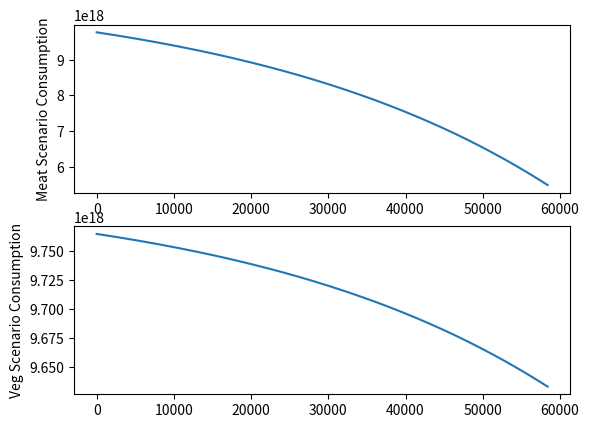

This chart was generated by the following Python code:
# -*- coding: utf-8 -*-
import numpy as np
import matplotlib.pyplot as plt

np.random.seed(3)
States = ['CA','PD','PA']

TransitionStates = [['CACA','CAPD','CAPA'], ['PDCA','PDPD','PDPA'], ['PACA','PAPD','PAPA']]
TransitionProbabilities = [[0.05,0.02,0.93],[0.18,0.80,0.02],[0.05,0.02,0.93]]

consumptionWaterCarnistList = list()
consumptionWaterVeg = list()
scenariosList = list()

NumDays = 58400  #160 anos
TodayState = States[0]

QuantityWaterAvailableCarnist = 9765000000000000000
QuantityWaterAvailableVeg = 9765000000000000000

Population = 7600000000
            
PopulationGrowthTax = 0.012
PeopleIncreaseByDay = 0

quantityDailyWaterConsumedVeg = 133
quantityDailyWaterConsumedCarnist = 4297

totalDaysCA = 0
totalDaysPD = 0
totalDaysPA = 0

def populationIncrease(PopulationTotal):
  return PopulationTotal + PeopleIncreaseByDay 

def populationDecrease(PopulationTotal):
  return PopulationTotal - PeopleIncreaseByDay
  
def totalPeopleByDayWithRate(Population):
  IncreasePeopleAnnual = Population * PopulationGrowthTax
  PeopleIncreaseByDay = IncreasePeopleAnnual / 365
  
  return PeopleIncreaseByDay

def waterConsumptionCarnist(Population, quantityWaterAvailable):
  return quantityWaterAvailable - (quantityDailyWaterConsumedCarnist * Population)
  
def waterConsumptionVeg(Population, quantityWaterAvailable):
  return quantityWaterAvailable - (quantityDailyWaterConsumedVeg  * Population) 
   
PeopleIncreaseByDay = totalPeopleByDayWithRate(Population) #first year rate

for i in range(NumDays):
  if TodayState == 'CA':        
    Condition = np.random.choice(TransitionStates[0], replace = True, p = TransitionProbabilities[0])

    if Condition == 'CACA':
      totalDaysCA += 1
    elif Condition == 'CAPD':
      TodayState = 'PD'
      totalDaysPD += 1
      Population = populationDecrease(Population)
    elif Condition == 'CAPA':
      TodayState = 'PA'
      totalDaysPA += 1
      Population = populationIncrease(Population)

  elif TodayState == 'PD':
    Condition = np.random.choice(TransitionStates[1], replace = True, p = TransitionProbabilities[1])

    if Condition == 'PDPD':
      totalDaysPD += 1
      Population = populationDecrease(Population)
    elif Condition == 'PDCA':
      TodayState = 'CA'
      totalDaysCA += 1
    elif Condition == 'PDPA':
      TodayState = 'PA'
      totalDaysPA += 1
      Population = populationIncrease(Population)

  elif TodayState == 'PA':
    Condition = np.random.choice(TransitionStates[2], replace = True, p = TransitionProbabilities[2])

    if Condition == 'PAPA':
      totalDaysPA += 1
      Population = populationIncrease(Population)
    elif Condition == 'PAPD':
      TodayState = 'PD'
      totalDaysPD += 1
      Population = populationDecrease(Population)
    elif Condition == 'PACA':
      TodayState = 'CA'
      totalDaysCA += 1

  if(i % 365 == 0):
    PeopleIncreaseByDay = totalPeopleByDayWithRate(Population)

  QuantityWaterAvailableCarnist = waterConsumptionCarnist(Population, QuantityWaterAvailableCarnist)
  QuantityWaterAvailableVeg = waterConsumptionVeg(Population, QuantityWaterAvailableVeg)

  consumptionWaterCarnistList.append(QuantityWaterAvailableCarnist)
  consumptionWaterVeg.append(QuantityWaterAvailableVeg)
  scenariosList.append(TodayState)

print('Total days CA: ', totalDaysCA)
print('Total days PA: ', totalDaysPA)
print('Total days PD: ', totalDaysPD)

print('\n\nAmount of Water Available Carnist Scenario: ', int(QuantityWaterAvailableCarnist))
print('Amount of Water Available Veg Scenario: ', int(QuantityWaterAvailableVeg))

print('\n\nWater Consumption Carnist Scenario: ', int(9765000000000000000 - QuantityWaterAvailableCarnist))
print('Water Consumption Scenario Veg: ', int(9765000000000000000 - QuantityWaterAvailableVeg))

print('\n\nTotal Population: ', int(Population))

#plt.figure()
#plt.hist(scenariosList)
#plt.show()

plt.figure()
plt.subplot(211)
plt.plot(consumptionWaterCarnistList)
plt.ylabel('Meat Scenario Consumption')

plt.subplot(212)
plt.plot(consumptionWaterVeg)
plt.ylabel('Veg Scenario Consumption')

plt.show()
